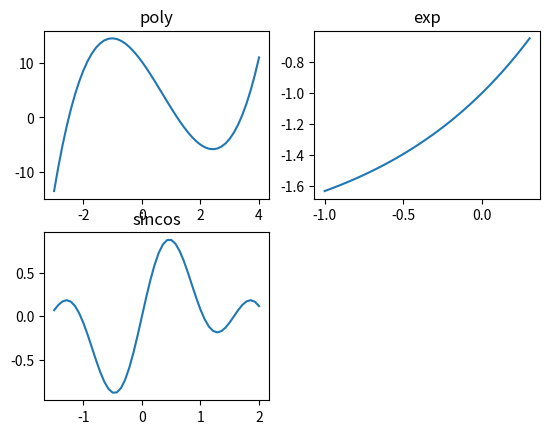

Python code for this plot:
import numpy as np
import math
import matplotlib.pyplot as plt

#here we are writing some code to plot the functions
#result lists
bipres= []
bisres=[]
bieres = []
nrpres = []
nrsres = []
nreres = []
secpres = []
seceres=[]
secsres=[]
hypres = []
hyeres=[]
hysres=[]

#10.2 -7.4x -2.1x^2 +x^3
#e^x - 2
#cos(X)sin(3s)

def main():
    class poly():#polynomial class
        def __init__(self,_coeffs):
            self.coeffs = _coeffs
        def val(self,x):
            val=0
            for power in range(len(self.coeffs)):
                val+= self.coeffs[power]*math.pow(x,float(power))
            return val
        def der(self,x):
            valder = 0
            for power in range(len(self.coeffs)-1):
                valder+= (power+1)*self.coeffs[power+1]*math.pow(x, float(power))
            return valder
    class sincos():#class for combination of sin and cos
        def __init__(self,ksin,kcos):
            self.ksin=ksin
            self.kcos=kcos
        def val(self,x):
            return (math.cos(self.kcos*x))*(math.sin(self.ksin*x))
        def der(self,x):
            return (-(1.0)*self.kcos*(math.sin(self.kcos*x))*(math.sin(self.ksin*x)) + self.ksin*((math.cos(self.kcos*x))*(math.cos(self.ksin*x))))
    class exp():#exponential class
        def __init__(self,k,consta):
            self.k=k
            self.consta=consta
        def val(self,x):
            return (np.exp(x*self.k) + self.consta)
        def der(self,x):
            return (self.k*(np.exp(x*self.k)))

    '''
    '''
    #now for the real functions
    sincos = sincos(3,1)#[sin,cos]
    expon = exp(1,-2)#[k,const]
    poly = poly([10.2,-7.4,-2.1,1])#[const,x^1...x^n]
    xvalpol = np.linspace(-3,4)
    xvale = np.linspace(-1,0.3)
    xvalsi = np.linspace(-1.5,2)
    
    #print(xvalues)
    ysin = []
    ypoly = []
    yexp = []

    for i in range(len(xvalpol)):#they have same length
        ysin.append(sincos.val(xvalsi[i]))
        ypoly.append(poly.val(xvalpol[i]))
        yexp.append(expon.val(xvale[i]))
    


    #plotting them
    #  for i in len(xvalues)
    plt.figure(1)

    # linear
    plt.subplot(221)
    plt.plot(xvalpol, ypoly)
    plt.title('poly')

    plt.subplot(222)
    plt.plot(xvale, yexp)
    plt.title('exp')

    plt.subplot(223)
    plt.plot(xvalsi, ysin)
    plt.title('sincos')
    
    plt.show()
    
    #xvals = []
    def sign(a, b):#ret true if same sign, false otherwise
        return( a * b > 0)


    def intervalfinder(start,finish,steps,function):
        lista=[]#storing results of finding intervals
        length = float(abs(start-finish))#size of sample space
        steplen = float(length/steps)#size of steps
        temp = []#here make temporary list of xvalues
        tempnew=[]#here making a temp list of results
        val=0
        for i in range(steps):#calculating values of function
            temp.append(function.val(start+val))
            val+=steplen
            #print(str(function))
        for i in range(steps -1):#checking for changes of sign in this range
            a=temp[i]
            b=temp[i+1]
            #print (sign(a,b))
            #print (a , b)
            if (sign(a,b)) == False :
                #print (str(function))
                #print("here")
                tempnew.append(start+(i)*steplen)#appending xvalues for a
                tempnew.append(start+(i+1)*steplen)#appending xvalues for b
                lista.append(tempnew)
                tempnew=[]
            else: 
                continue
        temp=[]
        return lista
    
    def Bisection(x1, x2, toler,function):
        xmid = (x2+x1)/2
        #err = abs(x2-x1)
        nstep = 1
        nstepmax = 90
        for i in range(nstepmax): # limit iterations to prevent infinite loop
            mid = (x1+ x2)/2 # new midpoint
            if function.val(mid) == 0 or abs((x2 - x1)/2) < toler: # solution found
                return mid
            elif sign(function.val(mid),function.val(x1)) == True: 
                #here we change a to c or b to c depending on sign(aorb)==sign(c)
                x1 = mid #chance old midpoint to new leftpoint
            else:
                x2 = mid # new interval
        #print("not reached thresh")
        return xmid
   
    #intervals calculated
    pinter = intervalfinder(-3,4,20,poly)
    einter = intervalfinder(-1,3,10,expon)
    sinter = intervalfinder(-1.5,2,20,sincos)#10 steps isn't enough for NR poly

    def NR(function, x0, toler):
        lastX = x0
        nextX = lastX + 10* toler  # "different than lastX so loop starts OK
        while (abs(lastX - nextX) > toler):  # this is how you terminate the loop - note use of abs()
            newY = function.val(nextX)                     # just for debug... see what happens
            #print ("f(", nextX, ") = ", newY)     # print out progress... again just debug
            lastX = nextX
            nextX = lastX - newY / function.der(lastX)  # update estimate using N-R
        return nextX

    def secant(function,x0,x1, toler,nstep):
        n=0
        while n<=nstep:
            n+=1
            x2 = x1 - function.val(x1)*((x1-x0)/(function.val(x1)-function.val(x0)))
            if abs(x2-x1) <= toler:
                return x2
            else:
                x0 = x1
                x1 = x2
        return False

    def pclarke(x0,x1,function,toler):
         xs = x1 - function.val(x1)*((x1-x0)/(function.val(x1)-function.val(x0)))
         xmid = (x0+x1)/2
         if xs <= x1 and xs >=x0:
             #inrange
             x2=xs
             if sign(function.val(x2),function.val(x1)) == True: 
                 #here we change a to c or b to c depending on sign(aorb)==sign(c)
                 x1 = x2 #chance old midpoint to new leftpoint
                 #now we can use secant method again with x0,x2
                 val = secant(function,x0,x2,toler,100)
                 return val
                 
             else:
                 x0 = x2 # new interval
                 val = secant(function,x2,x1,toler,100)
                 return val
                 
         else:
             x2 = xmid
             if sign(function.val(x2),function.val(x1)) == True: 
                #here we change a to c or b to c depending on sign(aorb)==sign(c)
                x1 = x2 #chance old midpoint to new leftpoint
                #now we do midpoint method
                val = Bisection(x0,x2,toler,function)
                return val
             else:
                x0 = x2 # new interval
                val = Bisection(x2,x1,toler,function)
                return val
        #now repeat for new values
        

   
    #here running for the amount of crosses the bisection algorithm
    tol = 0.00001
    for i in range(len(pinter)):
        bipres.append(Bisection(pinter[i][0],pinter[i][1],tol,poly))
        nrpres.append(NR(poly,pinter[i][0],tol))
        secpres.append(secant(poly,pinter[i][0],pinter[i][1],tol,100))
        hypres.append(pclarke(pinter[i][0],pinter[i][1],poly,tol))
    print("Polynomial Results are!")
    print("bisection method results: "'{}'.format(bipres))#correct
    print("Newton Rapson method results: " '{}' .format(nrpres))
    print("Secant method results: " '{}' .format(secpres))
    print("hybrid method results: " '{}' .format(bipres))
    #print (nrpres) 
    #print(secpres)
    #print(hypres)
    
    for i in range(len(einter)):
        bisection = Bisection(einter[i][0],einter[i][1],tol,expon)
        #bieres.append(Bisection(einter[i][0],einter[i][1],0.0000001,expon))
        bieres.append(bisection)
        nreres.append(NR(expon,einter[i][0],tol))
        seceres.append(secant(expon,einter[i][0],einter[i][1],tol,100))
        hyeres.append(pclarke(einter[i][0],einter[i][1],expon,tol))
    print("Exponential results here!")
    print("bisection method results: " '{}' .format(bieres))
    print("Newton Rapson method results: " '{}'.format(nreres))
    print("Secant method results: " '{}' .format(seceres))
    print("Hybrid method results: " '{}' .format(hyeres))
    #print(bieres)
    #print(nreres)
    #print(seceres)
    #print(hyeres)
    
    for i in range(len(sinter)):
        bisres.append(Bisection(sinter[i][0],sinter[i][1],tol,sincos))
        nrsres.append(NR(sincos,sinter[i][0],tol))
        secsres.append(secant(sincos,sinter[i][0],sinter[i][1],tol,100))
        hysres.append(pclarke(sinter[i][0],sinter[i][1],sincos,tol))
    print("SinCos results here!")
    print("bisection method results: " '{}' .format(bisres))
    print("Newton Rapson method results: " '{}' .format(nrsres))
    print("Secant method results: " '{}' .format(secsres))
    print("Hybrid method results: " '{}' .format(hysres))
    #print(bisres)
    #print(nrsres)
    #print(secsres)
    #print(hysres)
    exit()

main()
